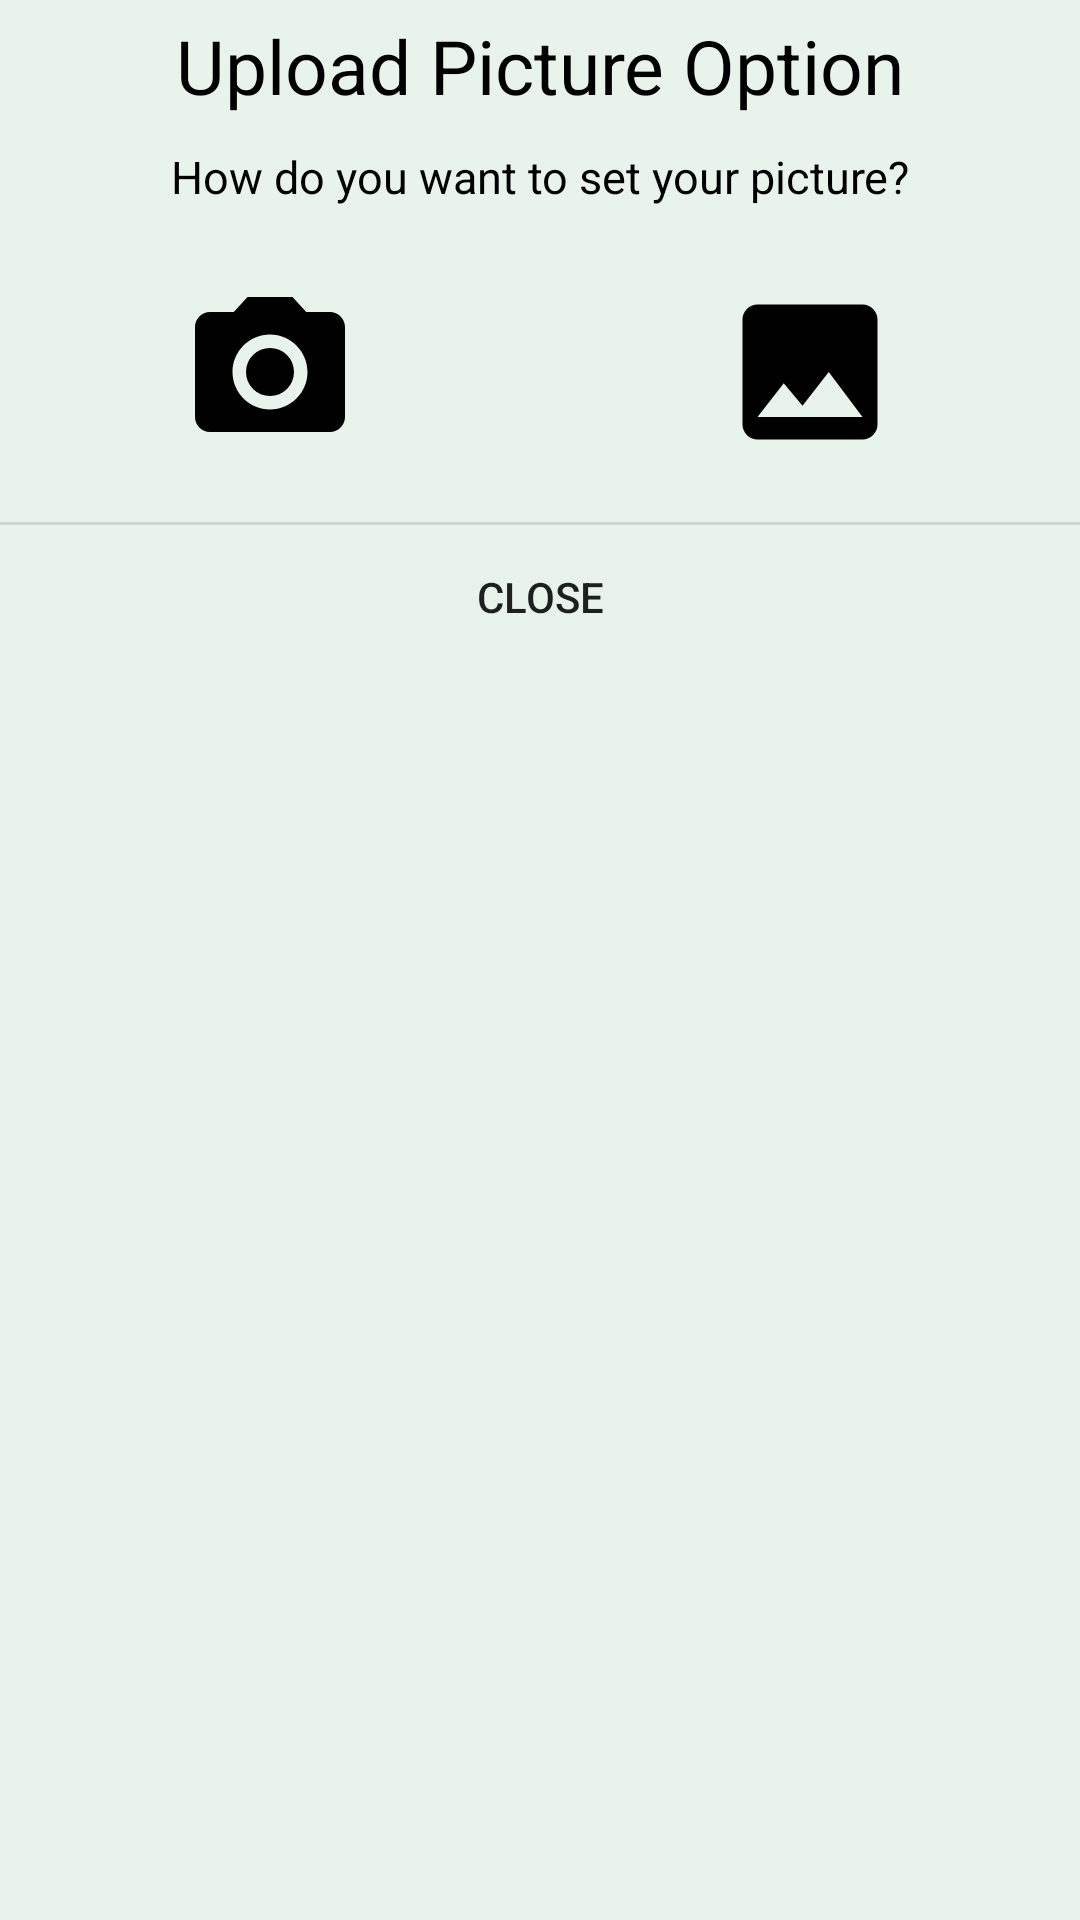

Produce the Android XML layout that renders to this screen, including the resource entries it uses.
<!-- AndroidManifest.xml: application theme AppTheme -->
<!-- res/layout/take_picture_dialog.xml -->
<?xml version="1.0" encoding="utf-8"?>
<LinearLayout android:layout_width="wrap_content"
    android:layout_height="wrap_content"
    android:orientation="vertical"
    android:layout_gravity="center"
    android:background="@color/colorPrimaryDark"
    android:padding="0dp"
    xmlns:android="http://schemas.android.com/apk/res/android">


    <TextView
        android:layout_width="match_parent"
        android:layout_height="wrap_content"
        android:text="@string/take_picture_title"
        android:layout_gravity="center"
        android:padding="5dp"
        android:gravity="center"
        android:textSize="25sp"
        android:textColor="@color/black"
        android:id="@+id/take_picture_title"/>


    <TextView
        android:id="@+id/take_picture_description"
        android:layout_width="match_parent"
        android:layout_height="wrap_content"
        android:layout_gravity="center"
        android:layout_marginBottom="5dp"
        android:gravity="center"
        android:padding="5dp"

        android:text="@string/take_picture_description"
        android:textColor="@color/black"
        android:textSize="15sp" />

    <LinearLayout
        android:layout_width="match_parent"
        android:layout_height="90dp"
        android:orientation="horizontal"
        android:layout_marginBottom="5dp"
        android:gravity="center_horizontal"
        android:layout_below="@+id/divider2">
        <ImageButton
            android:layout_width="60dp"
            android:layout_height="60dp"
            android:layout_weight="1"
            android:layout_gravity="center"
            android:src="@drawable/camera_icon_black"
            android:scaleType="fitCenter"
            android:background="@color/transparent"
            android:id="@+id/camera_btn"/>

        <ImageButton
            android:layout_width="60dp"
            android:layout_height="60dp"
            android:layout_weight="1"
            android:layout_gravity="center"
            android:src="@drawable/gallery_icon_black"
            android:scaleType="fitCenter"
            android:background="@color/transparent"
            android:id="@+id/gallery_btn"/>
    </LinearLayout>
    <View
        android:id="@+id/divider"
        android:layout_width="match_parent"
        android:layout_height="1dp"
        android:layout_alignParentStart="true"
        android:layout_alignParentTop="true"
        android:layout_below="@+id/filter_title"
        android:background="?android:attr/listDivider" />
    <Button
        android:layout_width="match_parent"
        android:layout_height="wrap_content"
        android:text="@string/close"
        android:background="@color/transparent"
        android:id="@+id/close_btn"/>



</LinearLayout>
<!-- resources referenced by this layout -->
<resources>
  <color name="black">#000</color>
  <color name="colorPrimaryDark">#e8f3ec</color>
  <color name="transparent">#000968A6</color>
  <!-- drawable camera_icon_black (drawable) -->
  <vector android:height="24dp" android:tint="#000000"
      android:viewportHeight="24.0" android:viewportWidth="24.0"
      android:width="24dp" xmlns:android="http://schemas.android.com/apk/res/android">
      <path android:fillColor="#FF000000" android:pathData="M12,12m-3.2,0a3.2,3.2 0,1 1,6.4 0a3.2,3.2 0,1 1,-6.4 0"/>
      <path android:fillColor="#FF000000" android:pathData="M9,2L7.17,4L4,4c-1.1,0 -2,0.9 -2,2v12c0,1.1 0.9,2 2,2h16c1.1,0 2,-0.9 2,-2L22,6c0,-1.1 -0.9,-2 -2,-2h-3.17L15,2L9,2zM12,17c-2.76,0 -5,-2.24 -5,-5s2.24,-5 5,-5 5,2.24 5,5 -2.24,5 -5,5z"/>
  </vector>
  <!-- drawable gallery_icon_black (drawable) -->
  <vector android:height="24dp" android:tint="#000000"
      android:viewportHeight="24.0" android:viewportWidth="24.0"
      android:width="24dp" xmlns:android="http://schemas.android.com/apk/res/android">
      <path android:fillColor="#FF000000" android:pathData="M21,19V5c0,-1.1 -0.9,-2 -2,-2H5c-1.1,0 -2,0.9 -2,2v14c0,1.1 0.9,2 2,2h14c1.1,0 2,-0.9 2,-2zM8.5,13.5l2.5,3.01L14.5,12l4.5,6H5l3.5,-4.5z"/>
  </vector>
  <string name="close">Close</string>
  <string name="take_picture_description">How do you want to set your picture?</string>
  <string name="take_picture_title">Upload Picture Option</string>
  <style name="AppTheme" parent="Theme.AppCompat.Light.NoActionBar">
          
          <item name="colorPrimary">@color/colorPrimary</item>
          <item name="colorPrimaryDark">@color/colorPrimary</item>
          <item name="colorAccent">@color/colorAccent</item>
      </style>
  <color name="colorPrimary">#34b7f1</color>
  <color name="colorAccent">#06A66B</color>
</resources>
